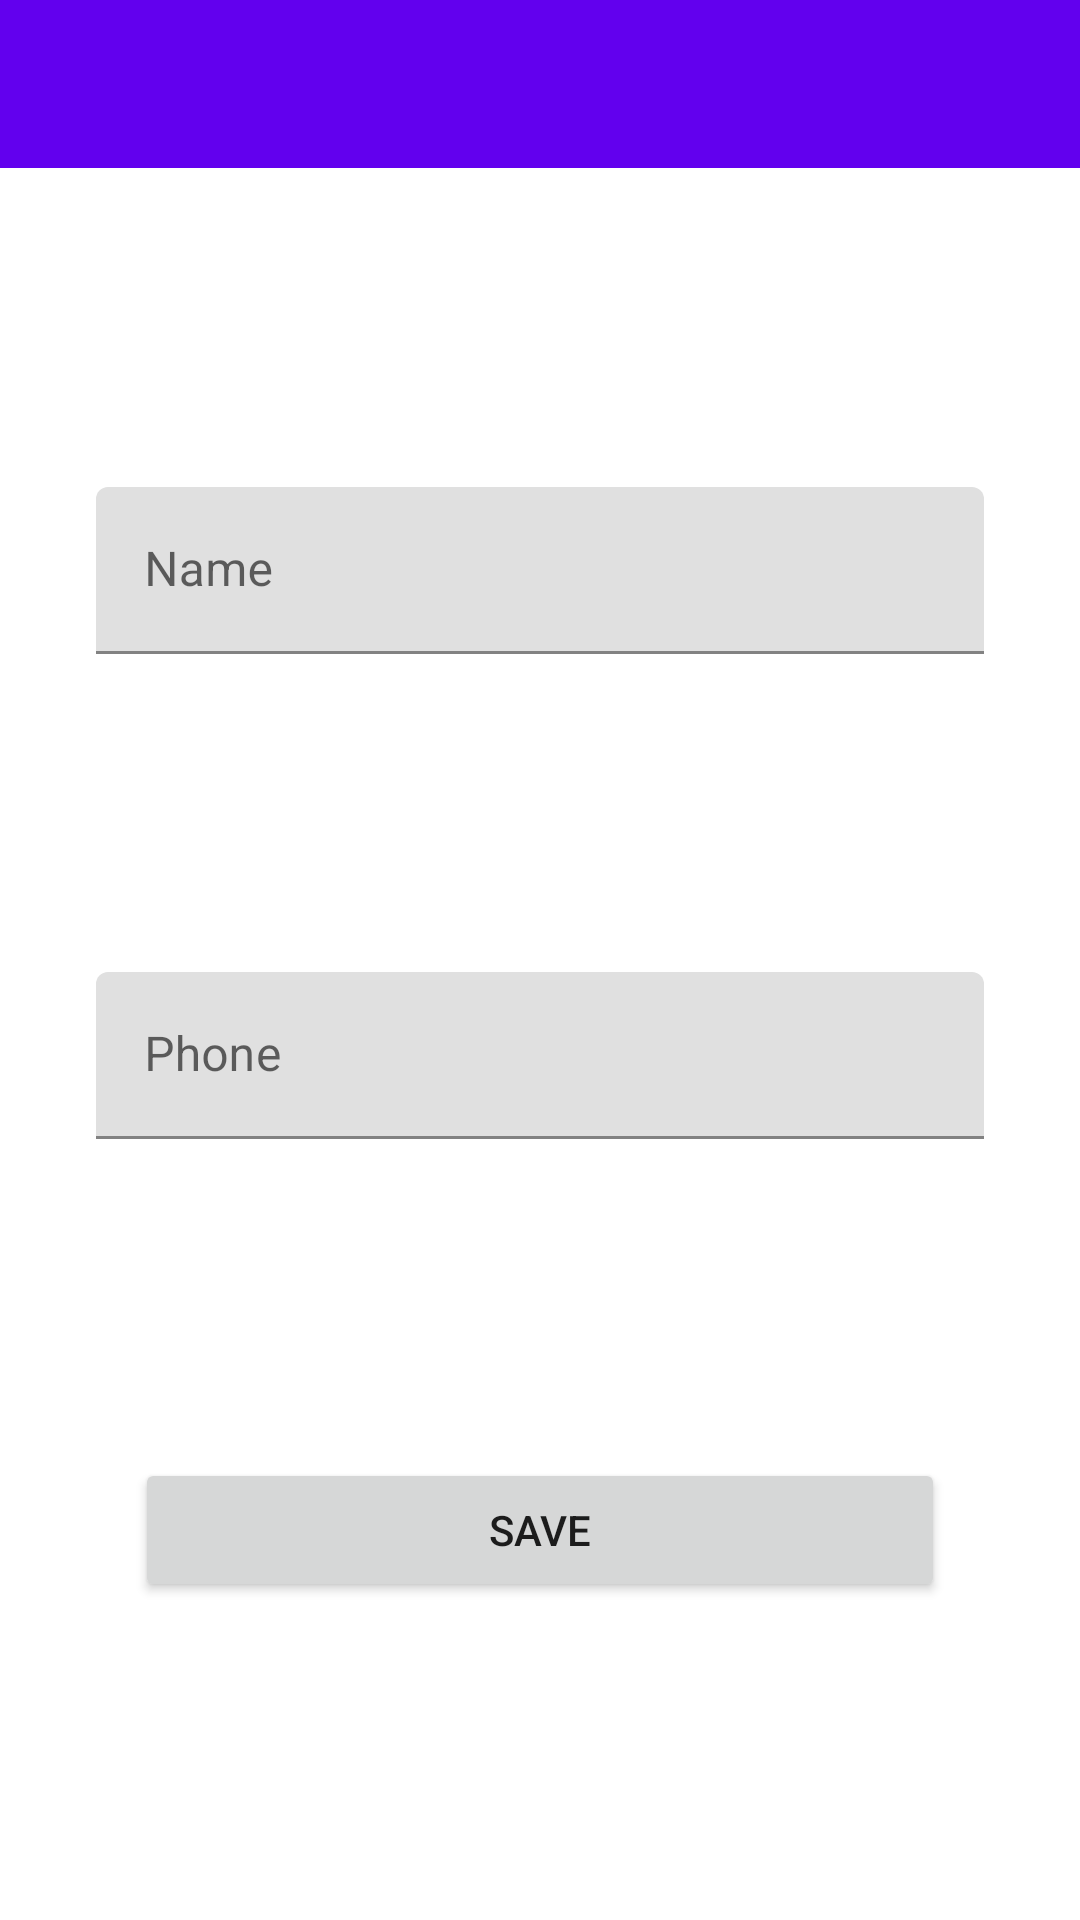

The Android layout XML behind this screen, and the referenced resources:
<!-- AndroidManifest.xml: application theme Theme.ContactAppAbb -->
<!-- res/layout/fragment_save.xml -->
<?xml version="1.0" encoding="utf-8"?>
<layout xmlns:android="http://schemas.android.com/apk/res/android"
    xmlns:app="http://schemas.android.com/apk/res-auto"
    xmlns:tools="http://schemas.android.com/tools">

    <data>
        <variable
            name="fragmentSaved"
            type="com.natiqhaciyef.contactappabb.ui.fragments.SaveFragment" />

        <variable
            name="toolbarTitle"
            type="String" />
    </data>

    <androidx.constraintlayout.widget.ConstraintLayout
        android:layout_width="match_parent"
        android:layout_height="match_parent"
        tools:context=".ui.fragments.SaveFragment">

        <androidx.appcompat.widget.Toolbar
            android:id="@+id/toolbar2"
            android:layout_width="0dp"
            android:layout_height="wrap_content"
            android:background="?attr/colorPrimary"
            android:minHeight="?attr/actionBarSize"
            android:theme="?attr/actionBarTheme"
            app:title="@{toolbarTitle}"
            app:layout_constraintEnd_toEndOf="parent"
            app:layout_constraintStart_toStartOf="parent"
            app:layout_constraintTop_toTopOf="parent" />

        <com.google.android.material.textfield.TextInputLayout
            android:id="@+id/textInputLayout2"
            android:layout_width="0dp"
            android:layout_height="wrap_content"
            android:layout_marginStart="32dp"
            android:layout_marginEnd="32dp"
            app:layout_constraintBottom_toTopOf="@+id/textInputLayout"
            app:layout_constraintEnd_toEndOf="parent"
            app:layout_constraintStart_toStartOf="parent"
            app:layout_constraintTop_toBottomOf="@+id/toolbar2">

            <com.google.android.material.textfield.TextInputEditText
                android:id="@+id/nameText"
                android:layout_width="match_parent"
                android:layout_height="wrap_content"
                android:hint="Name"
                tools:ignore="TextContrastCheck" />
        </com.google.android.material.textfield.TextInputLayout>


        <com.google.android.material.textfield.TextInputLayout
            android:id="@+id/textInputLayout"
            android:layout_width="0dp"
            android:layout_height="wrap_content"
            android:layout_marginStart="32dp"
            android:layout_marginEnd="32dp"
            app:layout_constraintBottom_toTopOf="@+id/saveButton"
            app:layout_constraintEnd_toEndOf="parent"
            app:layout_constraintStart_toStartOf="parent"
            app:layout_constraintTop_toBottomOf="@+id/textInputLayout2">

            <com.google.android.material.textfield.TextInputEditText
                android:id="@+id/phoneText"
                android:layout_width="match_parent"
                android:layout_height="wrap_content"
                android:hint="Phone"
                android:inputType="phone" />
        </com.google.android.material.textfield.TextInputLayout>


        <Button
            android:id="@+id/saveButton"
            android:layout_width="0dp"
            android:layout_height="wrap_content"
            android:layout_marginStart="45dp"
            android:layout_marginEnd="45dp"
            android:text="Save"
            android:onClick="@{()-> fragmentSaved.saveData(nameText.getText().toString(), phoneText.getText().toString())}"
            app:layout_constraintBottom_toBottomOf="parent"
            app:layout_constraintEnd_toEndOf="parent"
            app:layout_constraintStart_toStartOf="parent"
            app:layout_constraintTop_toBottomOf="@+id/textInputLayout" />
    </androidx.constraintlayout.widget.ConstraintLayout>
</layout>
<!-- resources referenced by this layout -->
<resources>
  <style name="Theme.ContactAppAbb" parent="Theme.MaterialComponents.DayNight.DarkActionBar">
          
          <item name="colorPrimary">@color/purple_500</item>
          <item name="colorPrimaryVariant">@color/purple_700</item>
          <item name="colorOnPrimary">@color/white</item>
          
          <item name="colorSecondary">@color/teal_200</item>
          <item name="colorSecondaryVariant">@color/teal_700</item>
          <item name="colorOnSecondary">@color/black</item>
          
          <item name="android:statusBarColor">?attr/colorPrimaryVariant</item>
          
          <item name="windowActionBar">false</item>
          <item name="windowNoTitle">true</item>
      </style>
  <!-- not gathered from this repository: default colours our renderer supplied (Android Studio template values) -->
  <color name="purple_500">#FF6200EE</color>
  <color name="purple_700">#FF3700B3</color>
  <color name="teal_200">#FF03DAC5</color>
  <color name="teal_700">#FF018786</color>
  <color name="black">#FF000000</color>
  <color name="white">#FFFFFFFF</color>
</resources>
